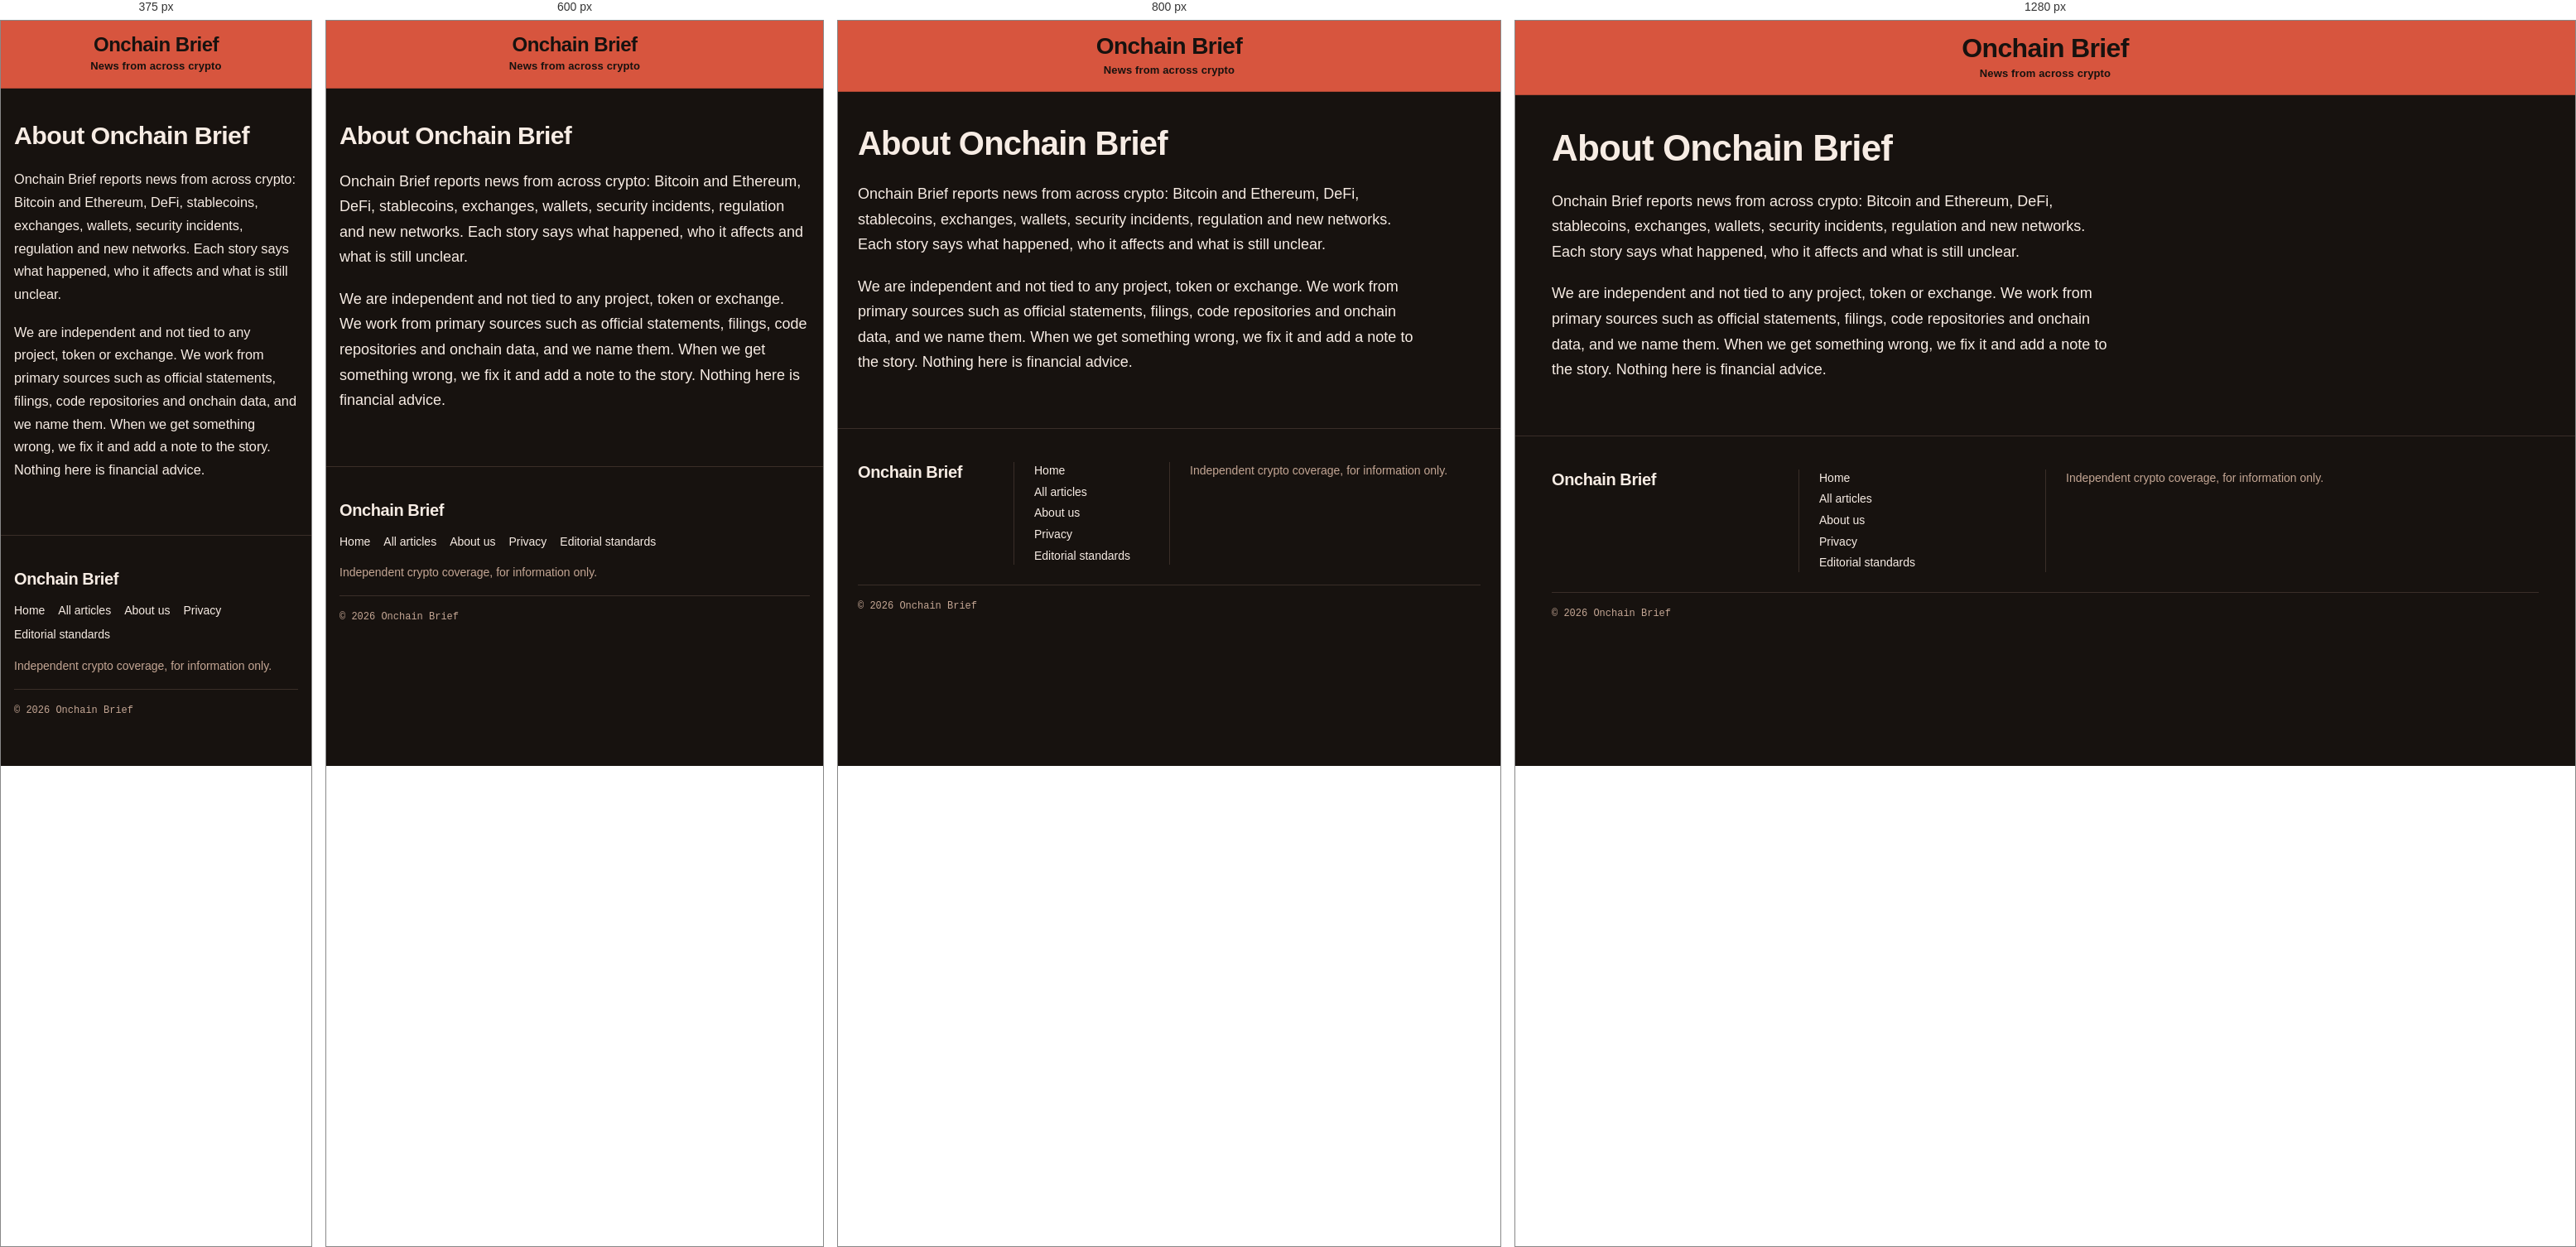
Rendered at 375 px, 600 px, 800 px and 1280 px, left to right.

<!-- file: index.html -->
<!doctype html>
<html lang="en" data-mode="dark">
<head>
<meta charset="utf-8">
<meta name="viewport" content="width=device-width, initial-scale=1">
<title>About Onchain Brief</title>
<meta name="description" content="About Onchain Brief: an independent Crypto newsroom covering markets, protocols and regulation, built on primary sources and open corrections.">
<link rel="canonical" href="https://dailyweb3news.github.io/about/">
<meta name="robots" content="index,follow,max-snippet:-1,max-image-preview:large,max-video-preview:-1">
<meta name="theme-color" content="#17120f">
<meta property="og:type" content="website">
<meta property="og:site_name" content="Onchain Brief">
<meta property="og:locale" content="en_US">
<meta property="og:title" content="About Onchain Brief">
<meta property="og:description" content="About Onchain Brief: an independent Crypto newsroom covering markets, protocols and regulation, built on primary sources and open corrections.">
<meta property="og:url" content="https://dailyweb3news.github.io/about/">
<meta property="og:image" content="https://dailyweb3news.github.io/assets/og.jpg">
<meta property="og:image:width" content="1200">
<meta property="og:image:height" content="630">
<meta property="og:image:alt" content="About Onchain Brief"><meta name="twitter:card" content="summary_large_image">
<meta name="twitter:title" content="About Onchain Brief">
<meta name="twitter:description" content="About Onchain Brief: an independent Crypto newsroom covering markets, protocols and regulation, built on primary sources and open corrections.">
<link rel="preconnect" href="https://fonts.googleapis.com">
<link rel="preconnect" href="https://fonts.gstatic.com" crossorigin>
<link rel="stylesheet" href="https://fonts.googleapis.com/css2?family=Space+Grotesk:wght@700&amp;family=Manrope:wght@400;500;600;700&amp;family=DM+Mono:wght@400;500&amp;display=swap">
<link rel="stylesheet" href="/assets/s1589fb8a00.css">
<link rel="icon" href="/assets/favicon.png" type="image/png">
<link rel="apple-touch-icon" href="/assets/apple-touch-icon.png">
<link rel="alternate" type="application/rss+xml" title="Onchain Brief" href="/feed.xml"><script type="application/ld+json">
{
  "@context": "https://schema.org",
  "@graph": [
    {
      "@type": "Organization",
      "@id": "https://dailyweb3news.github.io/#org",
      "name": "Onchain Brief",
      "url": "https://dailyweb3news.github.io/",
      "logo": {
        "@type": "ImageObject",
        "url": "https://dailyweb3news.github.io/assets/apple-touch-icon.png"
      },
      "image": {
        "@type": "ImageObject",
        "url": "https://dailyweb3news.github.io/assets/og.jpg",
        "width": 1200,
        "height": 630
      },
      "publishingPrinciples": "https://dailyweb3news.github.io/editorial-standards/"
    },
    {
      "@type": "WebSite",
      "@id": "https://dailyweb3news.github.io/#website",
      "name": "Onchain Brief",
      "url": "https://dailyweb3news.github.io/",
      "publisher": {
        "@id": "https://dailyweb3news.github.io/#org"
      },
      "inLanguage": "en",
      "description": "Crypto news on Bitcoin, Ethereum, DeFi, stablecoins, exchanges, wallets, security incidents, regulation and new blockchain networks."
    },
    {
      "@type": "WebPage",
      "@id": "https://dailyweb3news.github.io/about/#webpage",
      "url": "https://dailyweb3news.github.io/about/",
      "name": "About Onchain Brief",
      "isPartOf": {
        "@id": "https://dailyweb3news.github.io/#website"
      },
      "inLanguage": "en"
    },
    {
      "@type": "BreadcrumbList",
      "itemListElement": [
        {
          "@type": "ListItem",
          "position": 1,
          "name": "Home",
          "item": "https://dailyweb3news.github.io/"
        }
      ]
    }
  ]
}
</script>
</head>
<body data-page="about">
<a class="s419b93d" href="#main">Skip to the article</a>
<header class="s1cfa4bb">
  <div class="sc8b26d8">
    <a class="s9f33b0a" href="/">Onchain Brief</a>
    <p class="sed66f8c">News from across crypto</p>
  </div>
</header>

<main id="main">
<section class="s299bca6 sed49508">
  <h1 class="s6b4d857">About Onchain Brief</h1>
  <div class="s7fc6255"><p>Onchain Brief reports news from across crypto: Bitcoin and Ethereum, DeFi, stablecoins, exchanges, wallets, security incidents, regulation and new networks. Each story says what happened, who it affects and what is still unclear.</p><p>We are independent and not tied to any project, token or exchange. We work from primary sources such as official statements, filings, code repositories and onchain data, and we name them. When we get something wrong, we fix it and add a note to the story. Nothing here is financial advice.</p></div>
</section>
</main>

<footer class="sfa053de">
  <div class="s9d244c7 sed49508">
    <p class="s71b1618">Onchain Brief</p>
    <nav class="sd208f36" aria-label="Site">
      <ul>
<li><a href="/">Home</a></li><li><a href="/archive/">All articles</a></li><li><a href="/about/">About us</a></li><li><a href="/privacy/">Privacy</a></li><li><a href="/editorial-standards/">Editorial standards</a></li>      </ul>
    </nav>
    <p class="s7ffc239">Independent crypto coverage, for information only.</p>
    <p class="s0a4a582">© 2026 Onchain Brief</p>
  </div>
</footer>
</body>
</html>

/* @media block from s1589fb8a00.css */
@media (min-width:640px){
  .sed49508{padding-inline:24px}
  .s9f33b0a{font-size:28px}
  .sda8a9fb .scd44b35{padding:24px}
  .s0ee649d{grid-template-columns:repeat(2,minmax(0,1fr))}
  .s47ad767{grid-template-columns:repeat(2,minmax(0,1fr))}
  .s6a398d8{font-size:20px}
  .s9d244c7{grid-template-columns:minmax(0,1fr) minmax(0,1fr) minmax(0,2fr);gap:0}
  .s9d244c7 > *{padding-inline:24px;border-left:1px solid var(--border)}
  .s9d244c7 > :first-child{padding-left:0;border-left:0}
  .sd208f36 ul{flex-direction:column;gap:4px}
  .s0a4a582{grid-column:1/-1;margin-top:24px;padding-inline:0;border-left:0}
}

/* @media block from s1589fb8a00.css */
@media (min-width:960px){
  .s9f33b0a{font-size:32px}
  .saef4d93{padding-block:24px 64px}
  .s1727e1d{font-size:20px}
  .s70130ec{grid-template-columns:repeat(12,minmax(0,1fr))}
  .s70130ec > .sda8a9fb{grid-column:span 8}
  .s70130ec > .s4da2119{grid-column:span 4}
  .s70130ec > .s0ee649d{grid-column:1/-1}
  .s70130ec > .sda8a9fb:only-child{grid-column:1/-1;display:grid;grid-template-columns:minmax(28ch,7fr) minmax(0,5fr);align-items:center}
  .s70130ec > .sda8a9fb:only-child .s11fdc74{order:2}
  .s70130ec > .sda8a9fb:only-child .scd44b35{order:1}
  .sda8a9fb .sa1e21ed{font-size:18px}
  .s3e0d723 .s0247caa{font-size:20px}
  .s0ee649d{grid-template-columns:repeat(3,minmax(0,1fr))}
  .s47ad767{grid-template-columns:repeat(3,minmax(0,1fr))}
  .sd47c1cf{padding-top:64px}
}

/* @media block from s1589fb8a00.css */
@media (max-width:560px){
  main h1{font-size:clamp(1.9rem, 8vw, 2.7rem) !important; line-height:1.08 !important; word-break:break-word}

  body[data-page="home"] main h1{font-size:clamp(1.05rem, 4.6vw, 1.35rem) !important; line-height:1.25 !important}

  body:not([data-page="home"]):not([data-page="archive"]):not([data-page="topic"]) main h2{font-size:clamp(1.5rem, 6.5vw, 2rem) !important; line-height:1.12 !important}
  body:not([data-page="home"]):not([data-page="archive"]):not([data-page="topic"]) main h3{font-size:clamp(1.25rem, 5.5vw, 1.6rem) !important}
  header a{overflow-wrap:anywhere}
  .s7fc6255{font-size:1.02rem !important; line-height:1.7 !important}
  .s7fc6255 img{max-height:none !important}
}